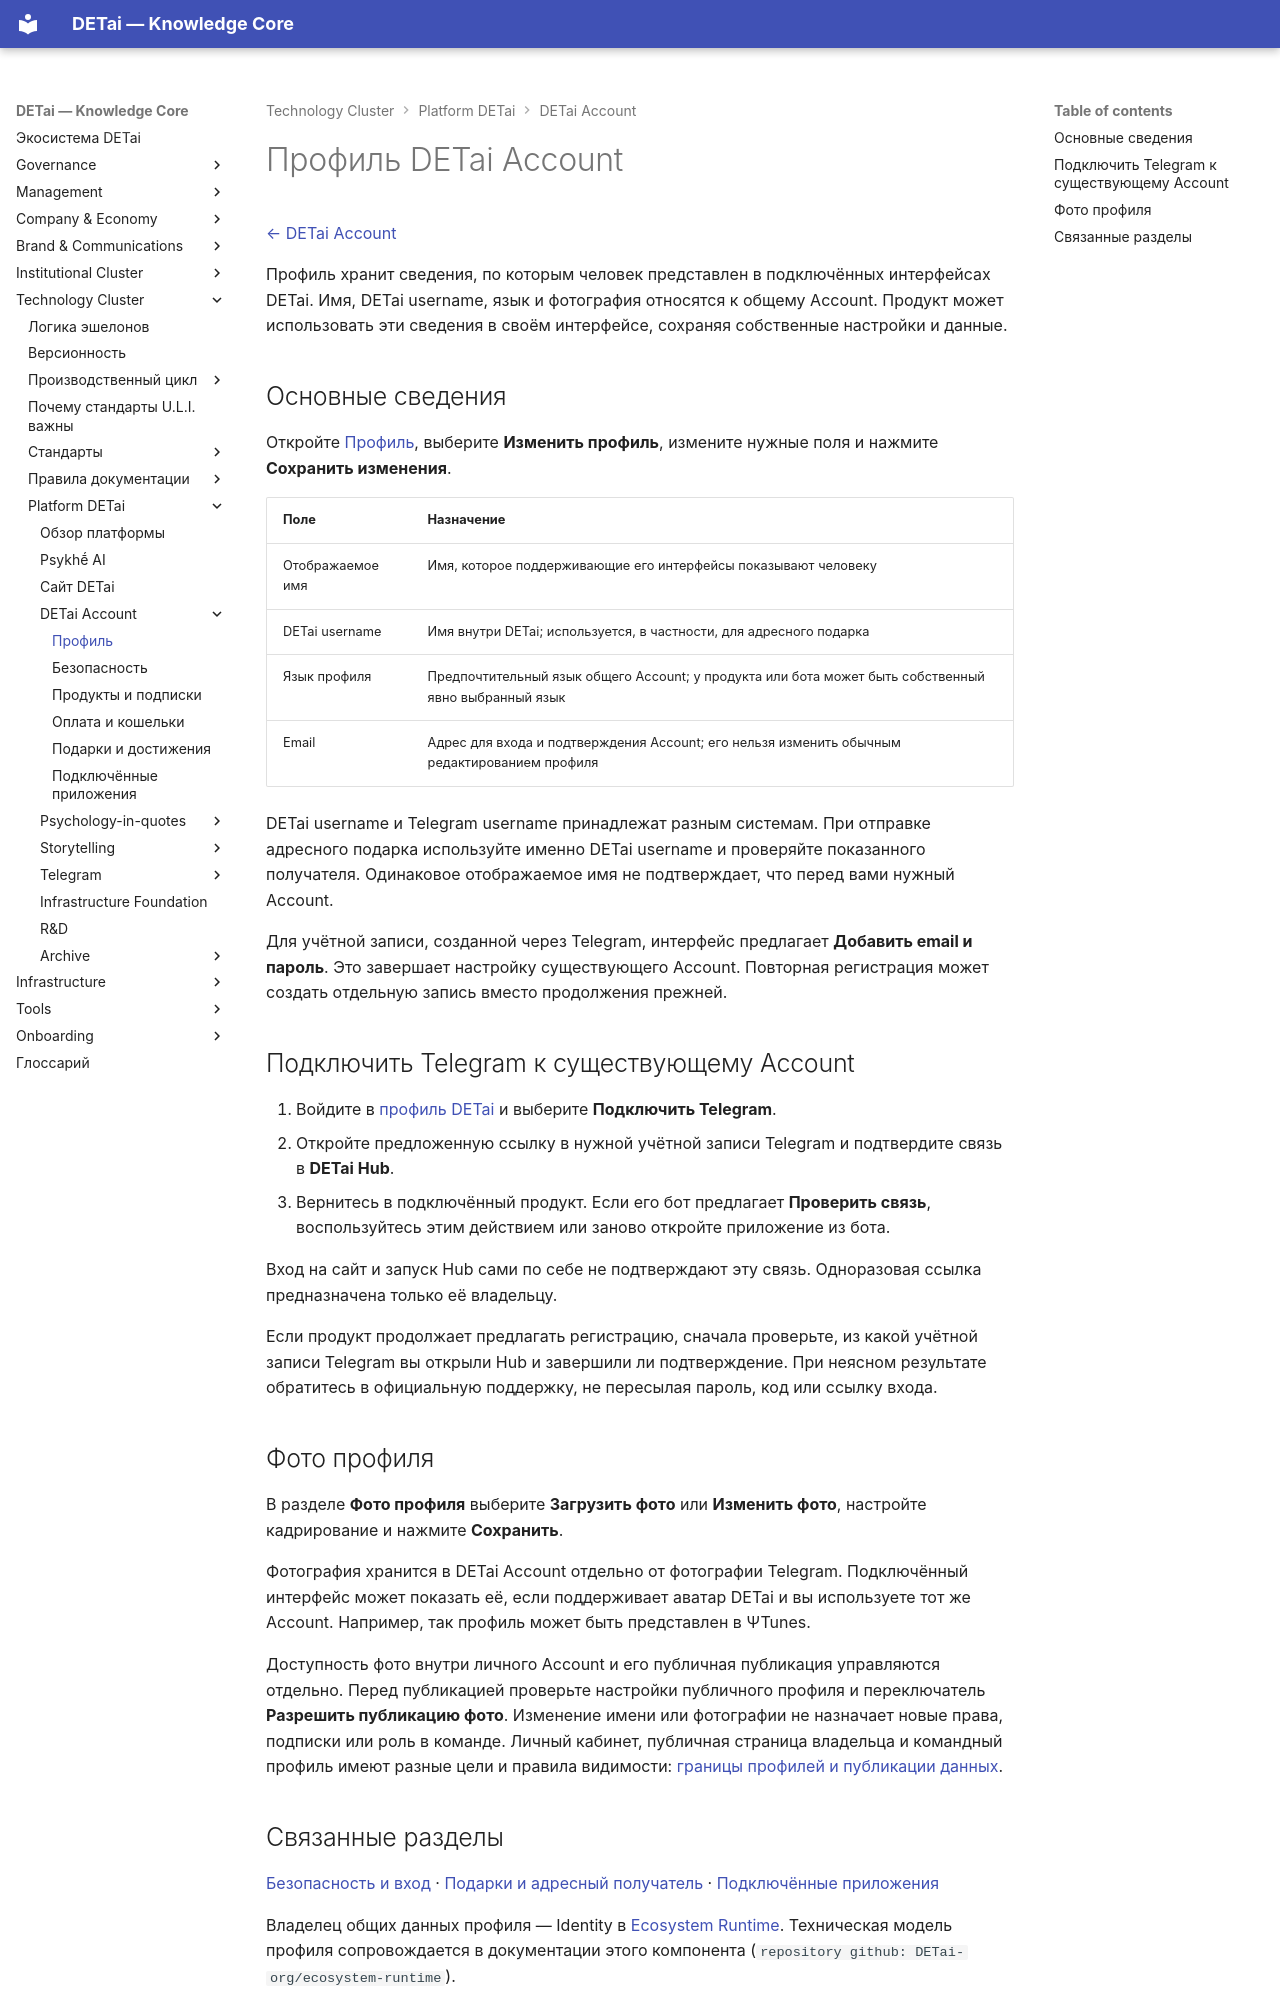

repository: DETai-org/Knowledge_substrate · page: ru/technology/platform/detai-account/profile/index.html · generator: mkdocs

---
type: ecosystem
classification:
  scope: DETai_ecosystem
  context: detai-account
  layer: public-interface
  function: how-to
  audiences: [public, team, developers, agents]
descriptive:
  id: platform-detai-account-profile
  version: v1
  status: active
  date_ymd: 2026-11-27
governance:
  canonicality: reference
  visibility: public
links:
  external_links:
    - type: MkDocs_ru
      url: https://docs.detai-x.com/ru/technology/platform/detai-account/profile/
  document_links:
    - schema: ecosystem
      link_type: part-of
      linked_document_id: platform-detai-account
title: "Профиль DETai Account"
description: "Общее имя, DETai username, язык, связь Telegram и фотография профиля"
---

# Профиль DETai Account

[← DETai Account](index.md)

Профиль хранит сведения, по которым человек представлен в подключённых интерфейсах DETai. Имя, DETai username, язык и фотография относятся к общему Account. Продукт может использовать эти сведения в своём интерфейсе, сохраняя собственные настройки и данные.

## Основные сведения

Откройте [Профиль](https://detai-x.com/ru/account/profile), выберите **Изменить профиль**, измените нужные поля и нажмите **Сохранить изменения**.

| Поле | Назначение |
| --- | --- |
| Отображаемое имя | Имя, которое поддерживающие его интерфейсы показывают человеку |
| DETai username | Имя внутри DETai; используется, в частности, для адресного подарка |
| Язык профиля | Предпочтительный язык общего Account; у продукта или бота может быть собственный явно выбранный язык |
| Email | Адрес для входа и подтверждения Account; его нельзя изменить обычным редактированием профиля |

DETai username и Telegram username принадлежат разным системам. При отправке адресного подарка используйте именно DETai username и проверяйте показанного получателя. Одинаковое отображаемое имя не подтверждает, что перед вами нужный Account.

Для учётной записи, созданной через Telegram, интерфейс предлагает **Добавить email и пароль**. Это завершает настройку существующего Account. Повторная регистрация может создать отдельную запись вместо продолжения прежней.

## Подключить Telegram к существующему Account {#connect-telegram}

1. Войдите в [профиль DETai](https://detai-x.com/ru/account/profile) и выберите **Подключить Telegram**.
2. Откройте предложенную ссылку в нужной учётной записи Telegram и подтвердите связь в **DETai Hub**.
3. Вернитесь в подключённый продукт. Если его бот предлагает **Проверить связь**, воспользуйтесь этим действием или заново откройте приложение из бота.

Вход на сайт и запуск Hub сами по себе не подтверждают эту связь. Одноразовая ссылка предназначена только её владельцу.

Если продукт продолжает предлагать регистрацию, сначала проверьте, из какой учётной записи Telegram вы открыли Hub и завершили ли подтверждение. При неясном результате обратитесь в официальную поддержку, не пересылая пароль, код или ссылку входа.

## Фото профиля {#profile-photo}

В разделе **Фото профиля** выберите **Загрузить фото** или **Изменить фото**, настройте кадрирование и нажмите **Сохранить**.

Фотография хранится в DETai Account отдельно от фотографии Telegram. Подключённый интерфейс может показать её, если поддерживает аватар DETai и вы используете тот же Account. Например, так профиль может быть представлен в ΨTunes.

Доступность фото внутри личного Account и его публичная публикация управляются отдельно. Перед публикацией проверьте настройки публичного профиля и переключатель **Разрешить публикацию фото**. Изменение имени или фотографии не назначает новые права, подписки или роль в команде. Личный кабинет, публичная страница владельца и командный профиль имеют разные цели и правила видимости: [границы профилей и публикации данных](../../../management-layer/team-os/profile-data-and-visibility.md).
